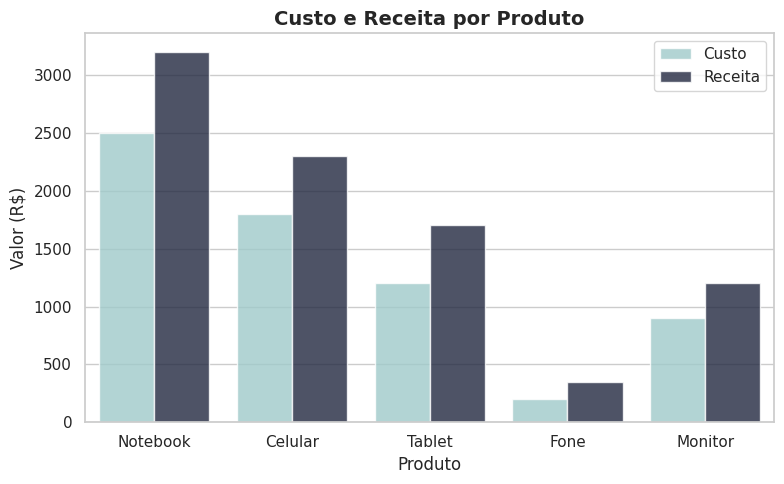

The matplotlib source for this figure:
import seaborn as sns
import matplotlib.pyplot as plt
import pandas as pd


dados = {
    "Produto": ["Notebook", "Celular", "Tablet", "Fone", "Monitor"],
    "Custo": [2500, 1800, 1200, 200, 900],
    "Receita": [3200, 2300, 1700, 350, 1200]
}

df = pd.DataFrame(dados)


df_long = pd.melt(df, id_vars="Produto", value_vars=["Custo", "Receita"],
                  var_name="Tipo", value_name="Valor")


sns.set_theme(style="whitegrid")


plt.figure(figsize=(8, 5))
sns.barplot(
    data=df_long,
    x="Produto", y="Valor",
    hue="Tipo", palette="ch:rot=-.25,hue=1,light=.75",
    alpha=.8, errorbar=None
)


plt.title("Custo e Receita por Produto", fontsize=14, weight="bold")
plt.xlabel("Produto", )
plt.ylabel("Valor (R$)", )
plt.legend(title="")
plt.tight_layout()
plt.show()